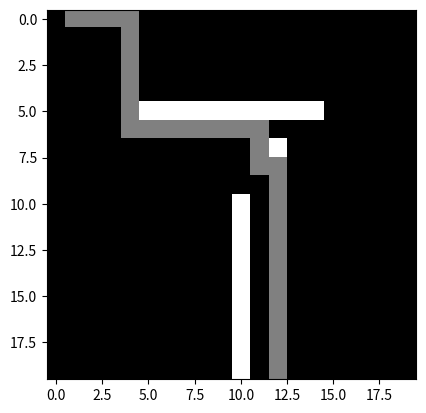

This chart was generated by the following Python code:
import matplotlib.pyplot as plt
import numpy as np
from heapq import heappush, heappop
from scipy.spatial import distance

def a_star(grid, start, goal):
    open_list = []
    heappush(open_list, (0, start))
    came_from = {}
    g_score = {start: 0}
    f_score = {start: distance.cityblock(start, goal)}

    while open_list:
        _, current = heappop(open_list)

        if current == goal:
            path = []
            while current in came_from:
                path.append(current)
                current = came_from[current]
            return path[::-1]

        for dx, dy in [(-1, 0), (1, 0), (0, -1), (0, 1)]:
            neighbor = (current[0] + dx, current[1] + dy)
            if 0 <= neighbor[0] < grid.shape[0] and 0 <= neighbor[1] < grid.shape[1]:
                if grid[neighbor[0], neighbor[1]] == 1:
                    continue

                tentative_g_score = g_score[current] + 1

                if neighbor not in g_score or tentative_g_score < g_score[neighbor]:
                    came_from[neighbor] = current
                    g_score[neighbor] = tentative_g_score
                    f_score[neighbor] = tentative_g_score + distance.cityblock(neighbor, goal)
                    heappush(open_list, (f_score[neighbor], neighbor))

    return None

def visualize_path(grid, path):
    grid_copy = grid.copy()
    for x, y in path:
        grid_copy[x, y] = 0.5

    plt.imshow(grid_copy, cmap="gray")
    plt.show()

def add_obstacles(grid, obstacles):
    for x, y in obstacles:
        grid[x, y] = 1

def main():
    grid_size = (20, 20)
    grid = np.zeros(grid_size)

    # Parameters
    start = (0, 0)
    goal = (19, 12)
    obstacles = [(5, i) for i in range(5, 15)] + [(i, 10) for i in range(10, 20)]

    add_obstacles(grid, obstacles)
    grid[7,12]=1
    path = a_star(grid, start, goal)
    if path:
        print("Path found:", path)
        visualize_path(grid, path)
    else:
        print("No path found.")

if __name__ == "__main__":
    main()
